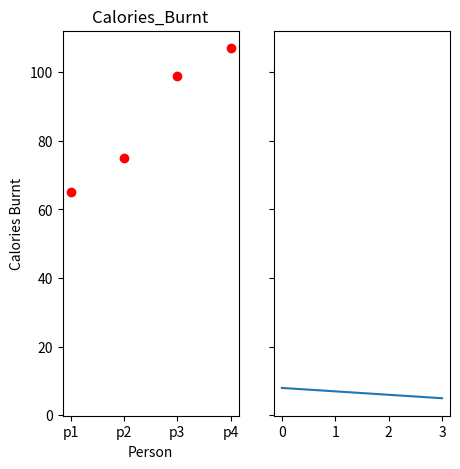

Reproduce this figure in Python.
import pandas as pd
import numpy as np
import matplotlib.pyplot as plt

height = [1,2,3,4]
weight = [8,7,6,5]

#plt.plot(height,weight)
#plt.title("Relationship between height and weight")
#plt.xlabel("Height")
#plt.ylabel("Weight")
#plt.show()
#plt.figure(figsize=(5,5))
Calories_Burnt = [65,75,99,107] 
#plt.plot(Calories_Burnt,'m--')
#plt.plot(weight, 'ro')
#plt.legend(labels=["Calories_Burnt","Weight"], loc ='middle right')
#plt.xticks((0,1,2,3), ('p1','p2','p3','p4'))
#plt.show()


fig, ax = plt.subplots(nrows=1,ncols=2, figsize=(5,5), sharey=True)

ax[0].plot(Calories_Burnt, 'ro')
ax[0].set_title("Calories_Burnt")
ax[0].set_xlabel("Person")
ax[0].set_ylabel("Calories Burnt")
ax[0].set_xticks((0,1,2,3))
ax[0].set_xticklabels(('p1','p2','p3','p4'))
ax[1].plot(weight)
plt.show()
